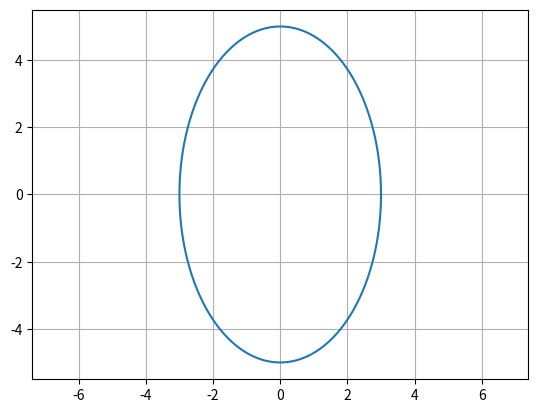

Here is the Python script that generated this plot:
import numpy as np
import matplotlib.pyplot as plt

a = 5
b = 3

theta = np.linspace(0, 2*np.pi, 500)

x = b * np.cos(theta)
y = a * np.sin(theta)

plt.plot(x, y)
plt.axis("equal")
plt.grid(True)
plt.show()
